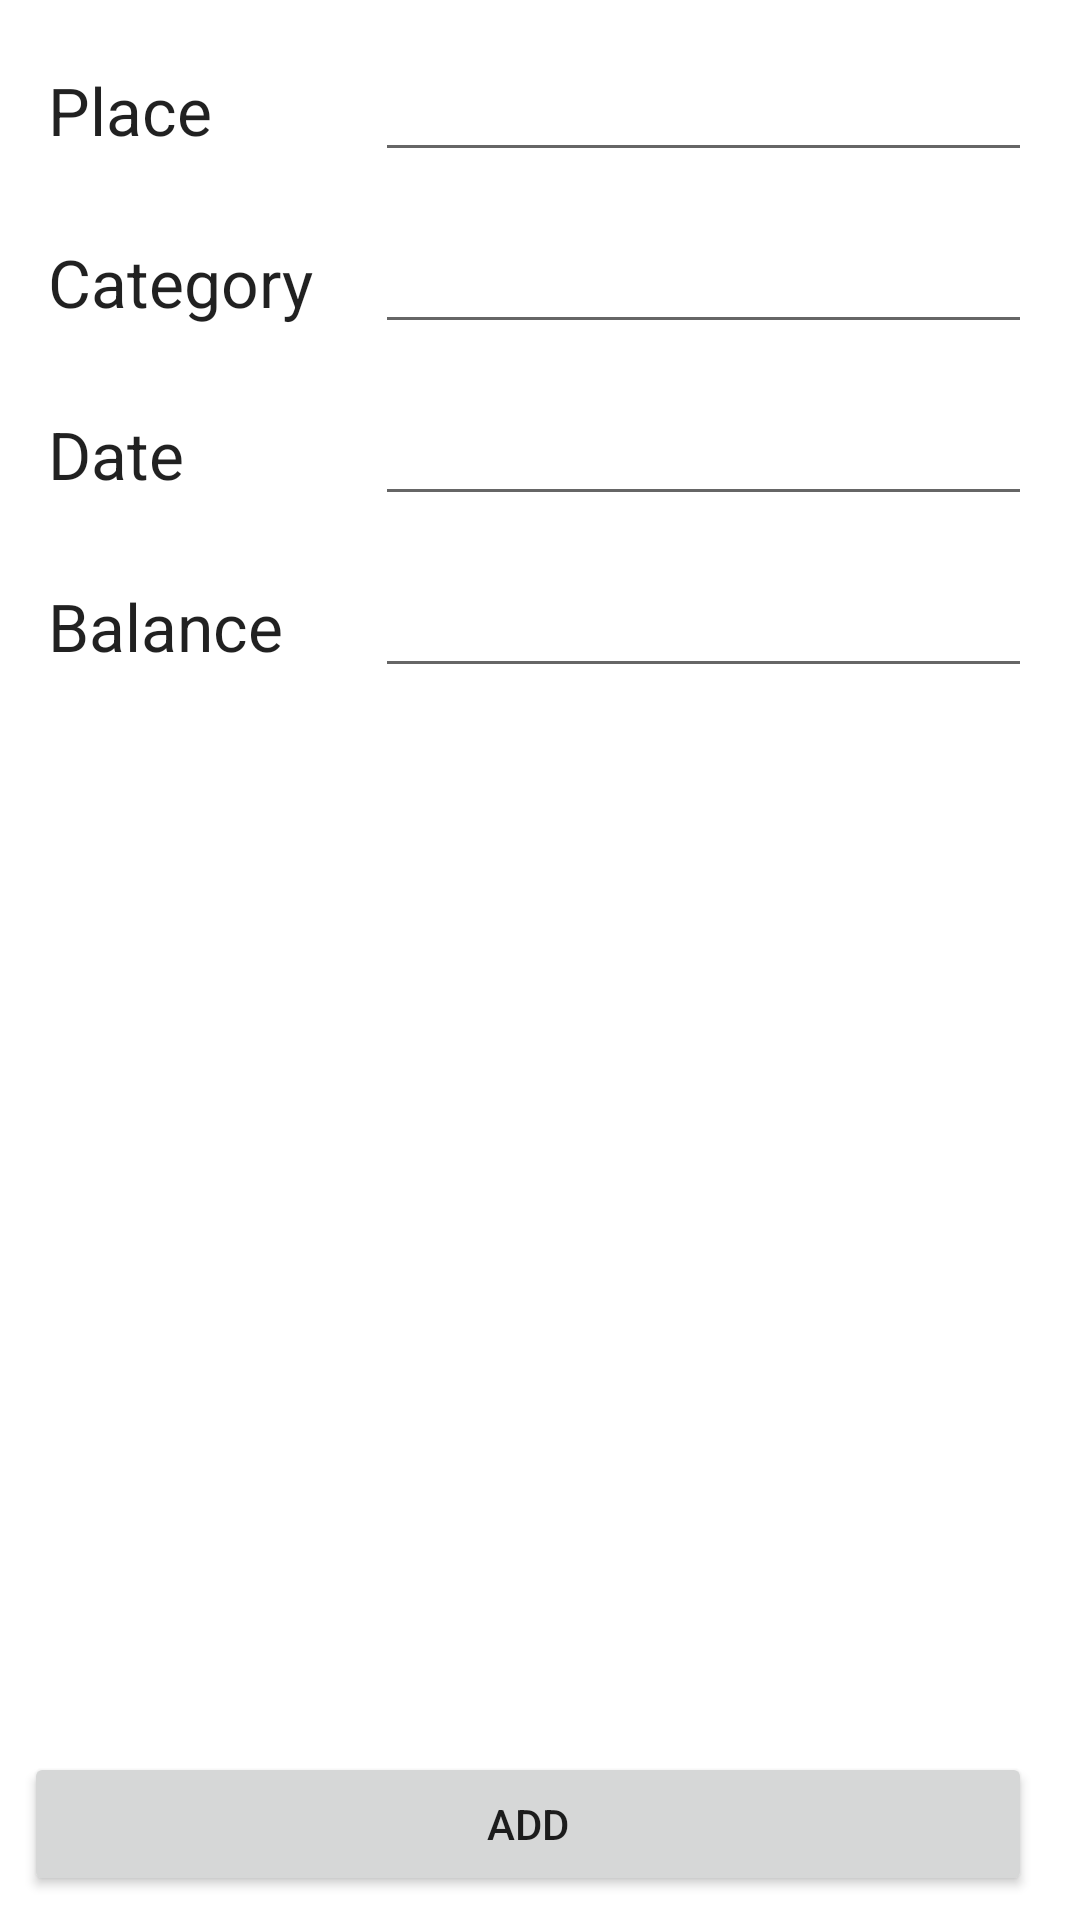

Write the Android layout XML for this screen, with the resource values it uses.
<!-- AndroidManifest.xml: application theme Theme.FinanseManager -->
<!-- res/layout/activity_add_expense.xml -->
<?xml version="1.0" encoding="utf-8"?>
<androidx.constraintlayout.widget.ConstraintLayout xmlns:android="http://schemas.android.com/apk/res/android"
    xmlns:app="http://schemas.android.com/apk/res-auto"
    xmlns:tools="http://schemas.android.com/tools"
    android:layout_width="match_parent"
    android:layout_height="match_parent"
    tools:context=".AddExpenseActivity">

    <LinearLayout
        android:layout_width="0dp"
        android:layout_height="wrap_content"
        android:orientation="horizontal"
        app:layout_constraintBottom_toBottomOf="parent"
        app:layout_constraintEnd_toEndOf="parent"
        app:layout_constraintHorizontal_bias="0.5"
        app:layout_constraintStart_toStartOf="parent">

        <Button
            android:id="@+id/button_submit_expense_form"
            android:layout_width="wrap_content"
            android:layout_height="wrap_content"
            android:layout_marginStart="8dp"
            android:layout_marginEnd="16dp"
            android:layout_marginBottom="8dp"
            android:layout_weight="1"
            android:text="@string/expense_add" />
    </LinearLayout>

    <include
        layout="@layout/expense_form"
        android:layout_width="0dp"
        android:layout_height="wrap_content"
        app:layout_constraintEnd_toEndOf="parent"
        app:layout_constraintStart_toStartOf="parent"
        app:layout_constraintTop_toTopOf="parent" />

</androidx.constraintlayout.widget.ConstraintLayout>
<!-- res/layout/expense_form.xml (included above) -->
<?xml version="1.0" encoding="utf-8"?>
<androidx.constraintlayout.widget.ConstraintLayout
    xmlns:android="http://schemas.android.com/apk/res/android"
    xmlns:app="http://schemas.android.com/apk/res-auto"
    xmlns:tools="http://schemas.android.com/tools"
    android:layout_width="match_parent"
    android:layout_height="match_parent">

    <LinearLayout
        android:id="@+id/linearLayout2"
        android:layout_width="match_parent"
        android:layout_height="wrap_content"
        android:layout_marginStart="16dp"
        android:layout_marginTop="16dp"
        android:layout_marginEnd="16dp"
        android:orientation="horizontal"
        app:layout_constraintEnd_toEndOf="parent"
        app:layout_constraintStart_toStartOf="parent"
        app:layout_constraintTop_toBottomOf="@+id/linearLayout">

        <TextView
            android:id="@+id/add_catergory_name"
            android:layout_width="100dp"
            android:layout_height="wrap_content"
            android:layout_weight="3"
            android:text="@string/add_expense_category"
            android:textAppearance="@style/TextAppearance.AppCompat.Large" />

        <EditText
            android:id="@+id/input_expense_category_name"
            android:layout_width="wrap_content"
            android:layout_height="wrap_content"
            android:layout_weight="3"
            android:ems="10"
            android:inputType="text" />
    </LinearLayout>

    <LinearLayout
        android:id="@+id/linearLayout"
        android:layout_width="match_parent"
        android:layout_height="wrap_content"
        android:layout_marginStart="16dp"
        android:layout_marginTop="16dp"
        android:layout_marginEnd="16dp"
        android:orientation="horizontal"
        app:layout_constraintEnd_toEndOf="parent"
        app:layout_constraintStart_toStartOf="parent"
        app:layout_constraintTop_toTopOf="parent">

        <TextView
            android:id="@+id/textView7"
            android:layout_width="100dp"
            android:layout_height="wrap_content"
            android:layout_weight="3"
            android:text="@string/add_expense_place"
            android:textAppearance="@style/TextAppearance.AppCompat.Large" />

        <EditText
            android:id="@+id/input_expense_place_name"
            android:layout_width="wrap_content"
            android:layout_height="wrap_content"
            android:layout_weight="3"
            android:ems="10"
            android:inputType="text" />

    </LinearLayout>

    <LinearLayout
        android:id="@+id/date_input_layout"
        android:layout_width="match_parent"
        android:layout_height="wrap_content"
        android:layout_marginStart="16dp"
        android:layout_marginTop="16dp"
        android:layout_marginEnd="16dp"
        android:orientation="horizontal"
        app:layout_constraintEnd_toEndOf="parent"
        app:layout_constraintStart_toStartOf="parent"
        app:layout_constraintTop_toBottomOf="@+id/linearLayout2">

        <TextView
            android:id="@+id/textView6"
            android:layout_width="100dp"
            android:layout_height="wrap_content"
            android:layout_weight="3"
            android:text="@string/add_expense_date"
            android:textAppearance="@style/TextAppearance.AppCompat.Large" />

        <EditText
            android:id="@+id/input_expense_date"
            android:layout_width="wrap_content"
            android:layout_height="wrap_content"
            android:layout_weight="3"
            android:ems="10"
            android:inputType="none" />
    </LinearLayout>

    <LinearLayout
        android:id="@+id/linearLayout4"
        android:layout_width="match_parent"
        android:layout_height="wrap_content"
        android:layout_marginStart="16dp"
        android:layout_marginTop="16dp"
        android:layout_marginEnd="16dp"
        android:orientation="horizontal"
        app:layout_constraintEnd_toEndOf="parent"
        app:layout_constraintStart_toStartOf="parent"
        app:layout_constraintTop_toBottomOf="@+id/date_input_layout">

        <TextView
            android:id="@+id/textView8"
            android:layout_width="100dp"
            android:layout_height="wrap_content"
            android:layout_weight="1"
            android:text="@string/add_expense_balance"
            android:textAppearance="@style/TextAppearance.AppCompat.Large" />

        <EditText
            android:id="@+id/input_expense_balance"
            android:layout_width="wrap_content"
            android:layout_height="wrap_content"
            android:layout_weight="1"
            android:ems="10"
            android:inputType="numberDecimal|numberSigned" />
    </LinearLayout>
</androidx.constraintlayout.widget.ConstraintLayout>
<!-- resources referenced by this layout -->
<resources>
  <string name="add_expense_balance">Balance</string>
  <string name="add_expense_category">Category</string>
  <string name="add_expense_date">Date</string>
  <string name="add_expense_place">Place</string>
  <string name="expense_add">Add</string>
  <style name="Theme.FinanseManager" parent="Theme.MaterialComponents.DayNight.DarkActionBar">
          
          <item name="colorPrimary">@color/purple_500</item>
          <item name="colorPrimaryVariant">@color/purple_700</item>
          <item name="colorOnPrimary">@color/white</item>
          
          <item name="colorSecondary">@color/teal_200</item>
          <item name="colorSecondaryVariant">@color/teal_700</item>
          <item name="colorOnSecondary">@color/black</item>
          
          <item name="android:statusBarColor" tools:targetApi="l">?attr/colorPrimaryVariant</item>
          
      </style>
  <color name="purple_500">#FF6200EE</color>
  <color name="purple_700">#FF3700B3</color>
  <color name="white">#FFFFFFFF</color>
  <color name="teal_200">#FF03DAC5</color>
  <color name="teal_700">#FF018786</color>
  <color name="black">#FF000000</color>
</resources>
